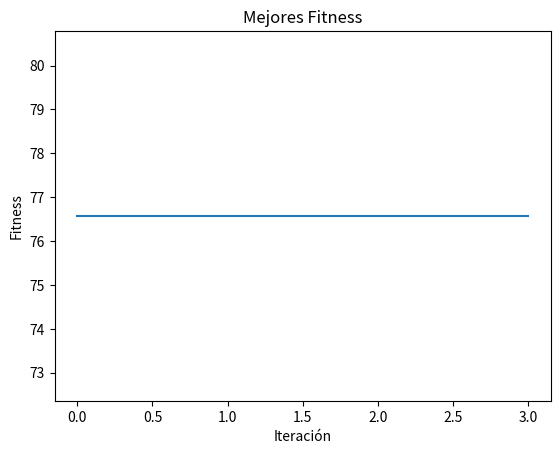

Write the Python code that produced this figure.
# [redacted]
import random
import numpy as np
import math as m
import matplotlib.pyplot as plt

mejores_fitness = []


"""   Comentarios son Una Linea: #
O triple comilla doble: Un bloque"""

"""Si se desea una población inicial no aleatoria
cromosoma1 = [1, 0, 0, 0, 1]
cromosoma2 = [0, 1, 0, 0, 0]
cromosoma3 = [1, 1, 0, 0, 1]
cromosoma4 = [1, 1, 1, 0, 1]
poblInicial = np.array([cromosoma1, cromosoma2, cromosoma3, cromosoma4]
"""

# MEJORA: Tamaño de la Población como parametro 
#random.seed(1)
#print("\n","aletorio:", random.randrange(2)) #Entero 0 o 1

##### FUNCIONES PARA OPERADORES


def evalua(n, x, poblIt):
  fitness = np.zeros(n)
  total = 0

  for i in range(n):
    global Xmin
    global Xmax
    global lind
    cromosoma[i] = int("".join(str(bit) for bit in poblIt[i]))
    binary_str = "".join(str(bit) for bit in poblIt[i])
    bin2dec = int(binary_str, 2)
    xi[i] = Xmin+bin2dec*(Xmax-Xmin)/(2**lind-1)

     # Penalización por muerte si está en (3, 4). Se usa en caso de que el valor de xi sea inválido
    if 3 < xi[i] < 4:
      fitness[i] = -np.inf  # Valor inválido, lo eliminaremos luego
    else:
      fitness[i] = (32 * xi[i] - 2 * xi[i] ** 2)
      total += fitness[i]

  return fitness, total, xi, cromosoma

def imprime(n,total,fitness,poblIt,xi,cromosoma):
    global mejores_fitness
    acumula = 0
    print("\nTabla Iteración:")
    print("{:^10} {:^15} {:^15} {:^15} {:^15} {:^15} {:^15}".format(
        "Individuo", "Población", "Cromosoma", "Xi", "Fitness", "Probabilidad", "Acumulado"))

    for i in range(n):
        if fitness[i] == -np.inf or total == 0:
            probab = 0
        else:
            probab = fitness[i] / total
        acumula += probab
        print("{:^10} {:^15} {:^15} {:^15.3f} {:^15} {:^15.3f} {:^15.3f}".format(
            i + 1, str(poblIt[i]), str(cromosoma[i]), xi[i],
            "-" if fitness[i] == -np.inf else f"{fitness[i]:.3f}",
            probab, acumula))
        acumulado[i] = acumula

    print("Suma Z:      ", total)
    best = float(np.max(fitness[fitness != -np.inf])) if np.any(fitness != -np.inf) else 0
    mejores_fitness.append(best)
    return acumulado

def seleccion(acumulado):
    escoje = np.random.rand()
    print("escoje:      ", escoje)
    
    for i in range(0, lind):
        if acumulado[i] > escoje:
            padre = poblIt[i]
            return padre
    # Return the last individual as default if no father is chosen in the loop
    return poblIt[-1]
    
    
def cruce(a1,p1,p2):
    if a1<Pcruce:
      print("Mas grande", Pcruce, "que ", a1, "-> Si Cruzan")

      cp = random.randint(1, len(p1)-1)
      temp1 = p1[:cp]
      temp2 = p1[cp:]
      print("Padre1 corte en", cp, ":", temp1, temp2)
      
      temp3 = p2[:cp]
      temp4 = p2[cp:]
      print("Padre2 corte en", cp, ":", temp3, temp4)
# Convert to list and then back to ndarray with dtype=int:
      hijo1 = np.array(temp1.tolist() + temp4.tolist(), dtype=int)
      hijo2 = np.array(temp3.tolist() + temp2.tolist(), dtype=int)
    else:
      print("Menor", Pcruce, "que ", a1, "-> NO Cruzan")
      hijo1=p1
      hijo2=p2

    hijo1=mutar(hijo1, Pmuta)
    hijo2=mutar(hijo2, Pmuta)

    return hijo1, hijo2

def mutar(individuo, Pmuta):
    for i in range(len(individuo)):
        if random.random() < Pmuta:
            individuo[i] = 1 - individuo[i]  # Flip bit
    print("Mutación: ", individuo)
    return individuo
    
      
    
#### Parametros #####
num_decimales=1
Xmin=0
Xmax=12
lind = int(round(m.log2((Xmax - Xmin) * 10**num_decimales)))
x= 5  #numero de individuos en la poblacion
Pcruce=0.98  #Probabilidad de Cruce
Pmuta=0.15   #Probabilidad de Mutación
elitismo=1   #Hace referencia a la cantidad de individuos elitistas


fitness= np.empty((lind))
acumulado= np.empty((lind))
xi= np.empty((lind))
cromosoma= np.empty((lind), dtype=int)
suma=0
total=0

#Individuos, soluciones o cromosomas 
poblInicial = np.random.randint(0, 2, (lind, x)) # aleatorios (n por x) enteros entre [0 y2)
#random.random((4,5)) # 4 individuos 5 genes

# Ingresar los datos del Problema de la Mochila - Peso y Utilidad de los Elementos
#pesos = [7, 6, 8, 2]
#utilidad = [4, 5, 6, 3]
#pesos = [5, 7, 10, 30, 25]
#utilidad = [10, 20, 15, 30,15]
### CAPACIDAD 60

print("Poblacion inicial Aleatoria:","\n", poblInicial)  
poblIt=poblInicial

######  FIN DE LOS DATOS INICIALES



##Llama función evalua, para calcular el fitness de cada individuo
fitness,total,xi,cromosoma =evalua(lind,x,poblIt)
#####print("\n","Funcion Fitness por individuos",  fitness)
#####print("\n","Suma fitness: ",  total)

##### imprime la tabla de la iteracion
imprime(lind,total,fitness,poblIt,xi,cromosoma)

##### ***************************************
# Inicia Iteraciones

# Crear vector de 5x2 vacio  a = numpy.zeros(shape=(5,2))
for iter in range(3):
  print("\n Iteración ", iter + 1)

  # ELITISMO: guardar el mejor individuo
  elite_idx = np.argmax(fitness)
  elite_individuo = np.copy(poblIt[elite_idx])
  elite_fitness = fitness[elite_idx]

  for i in range(0, lind - 1, 2):
      papa1 = seleccion(acumulado)
      print("padre 1:", papa1)
      papa2 = seleccion(acumulado)
      print("padre 2:", papa2)

      hijoA, hijoB = cruce(np.random.rand(), papa1, papa2)

      print("hijo1: ", hijoA)
      poblIt[i] = hijoA
      print("hijo2: ", hijoB)
      poblIt[i+1] = hijoB

  # Insertar al elite al azar reemplazando a alguien (excepto si ya está)
  replace_idx = random.randint(0, lind - 1)
  print("Elitismo aplicado: Reemplazando índice", replace_idx, "con elite")
  poblIt[replace_idx] = elite_individuo

  print("\n Poblacion Iteración ", iter + 1, "\n", poblIt)

  fitness, total, xi, cromosoma = evalua(lind, x, poblIt)

  # Eliminar individuos no factibles (fitness -inf) al final:
  for i in range(len(fitness)):
      if fitness[i] == -np.inf:
          print("Eliminando individuo no factible:", poblIt[i], "Xi:", xi[i])
          poblIt[i] = np.random.randint(0, 2, x)  # reemplazar aleatorio
          fitness[i] = 0

  imprime(lind, total, fitness, poblIt, xi, cromosoma)


max_index = np.argmax(fitness)
print("Hijo con mayor fitness:", poblIt[max_index], "con fitness:", fitness[max_index])

def plot_fitness():
  global mejores_fitness
  plt.plot(mejores_fitness)
  plt.xlabel('Iteración')
  plt.ylabel('Fitness')
  plt.title('Mejores Fitness')
  plt.show()
    
plot_fitness()